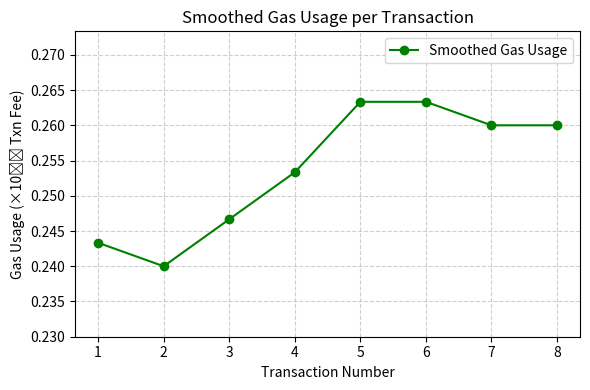

Here is the Python script that generated this plot:
import matplotlib.pyplot as plt
import numpy as np

# Data of transaction fees
txn_fees = [0.00000024, 0.00000025, 0.00000023, 0.00000026, 0.00000027, 0.00000026, 0.00000026, 0.00000026]

# Pad the data at the edges to avoid abrupt changes
padded_fees = np.pad(txn_fees, (1, 1), mode='edge')

# Apply a moving average with a small window size to smooth the data
window_size = 3
smoothed_fees = np.convolve(padded_fees, np.ones(window_size) / window_size, mode='valid')

# Generate x-axis values
transactions = range(1, len(txn_fees) + 1)

# Plot the smoothed data
plt.figure(figsize=(6, 4))  # Reduced figure size
plt.plot(transactions, np.array(smoothed_fees) * 1e6, marker='o', linestyle='-', color='green', label='Smoothed Gas Usage')

# Adjust y-axis limits for a "straight-line" appearance
y_min = (np.min(smoothed_fees) - 0.00000001) * 1e6
y_max = (np.max(smoothed_fees) + 0.00000001) * 1e6
plt.ylim(y_min, y_max)

# Graph details
plt.title("Smoothed Gas Usage per Transaction")
plt.xlabel("Transaction Number")
plt.ylabel("Gas Usage (×10⁻⁶ Txn Fee)")  # Adjusted the label to reflect scaling
plt.grid(True, linestyle='--', alpha=0.6)  # Subtle gridlines for a cleaner look
plt.legend()
plt.tight_layout()

plt.savefig('gasUsage.png')

# Show the graph
plt.show()
